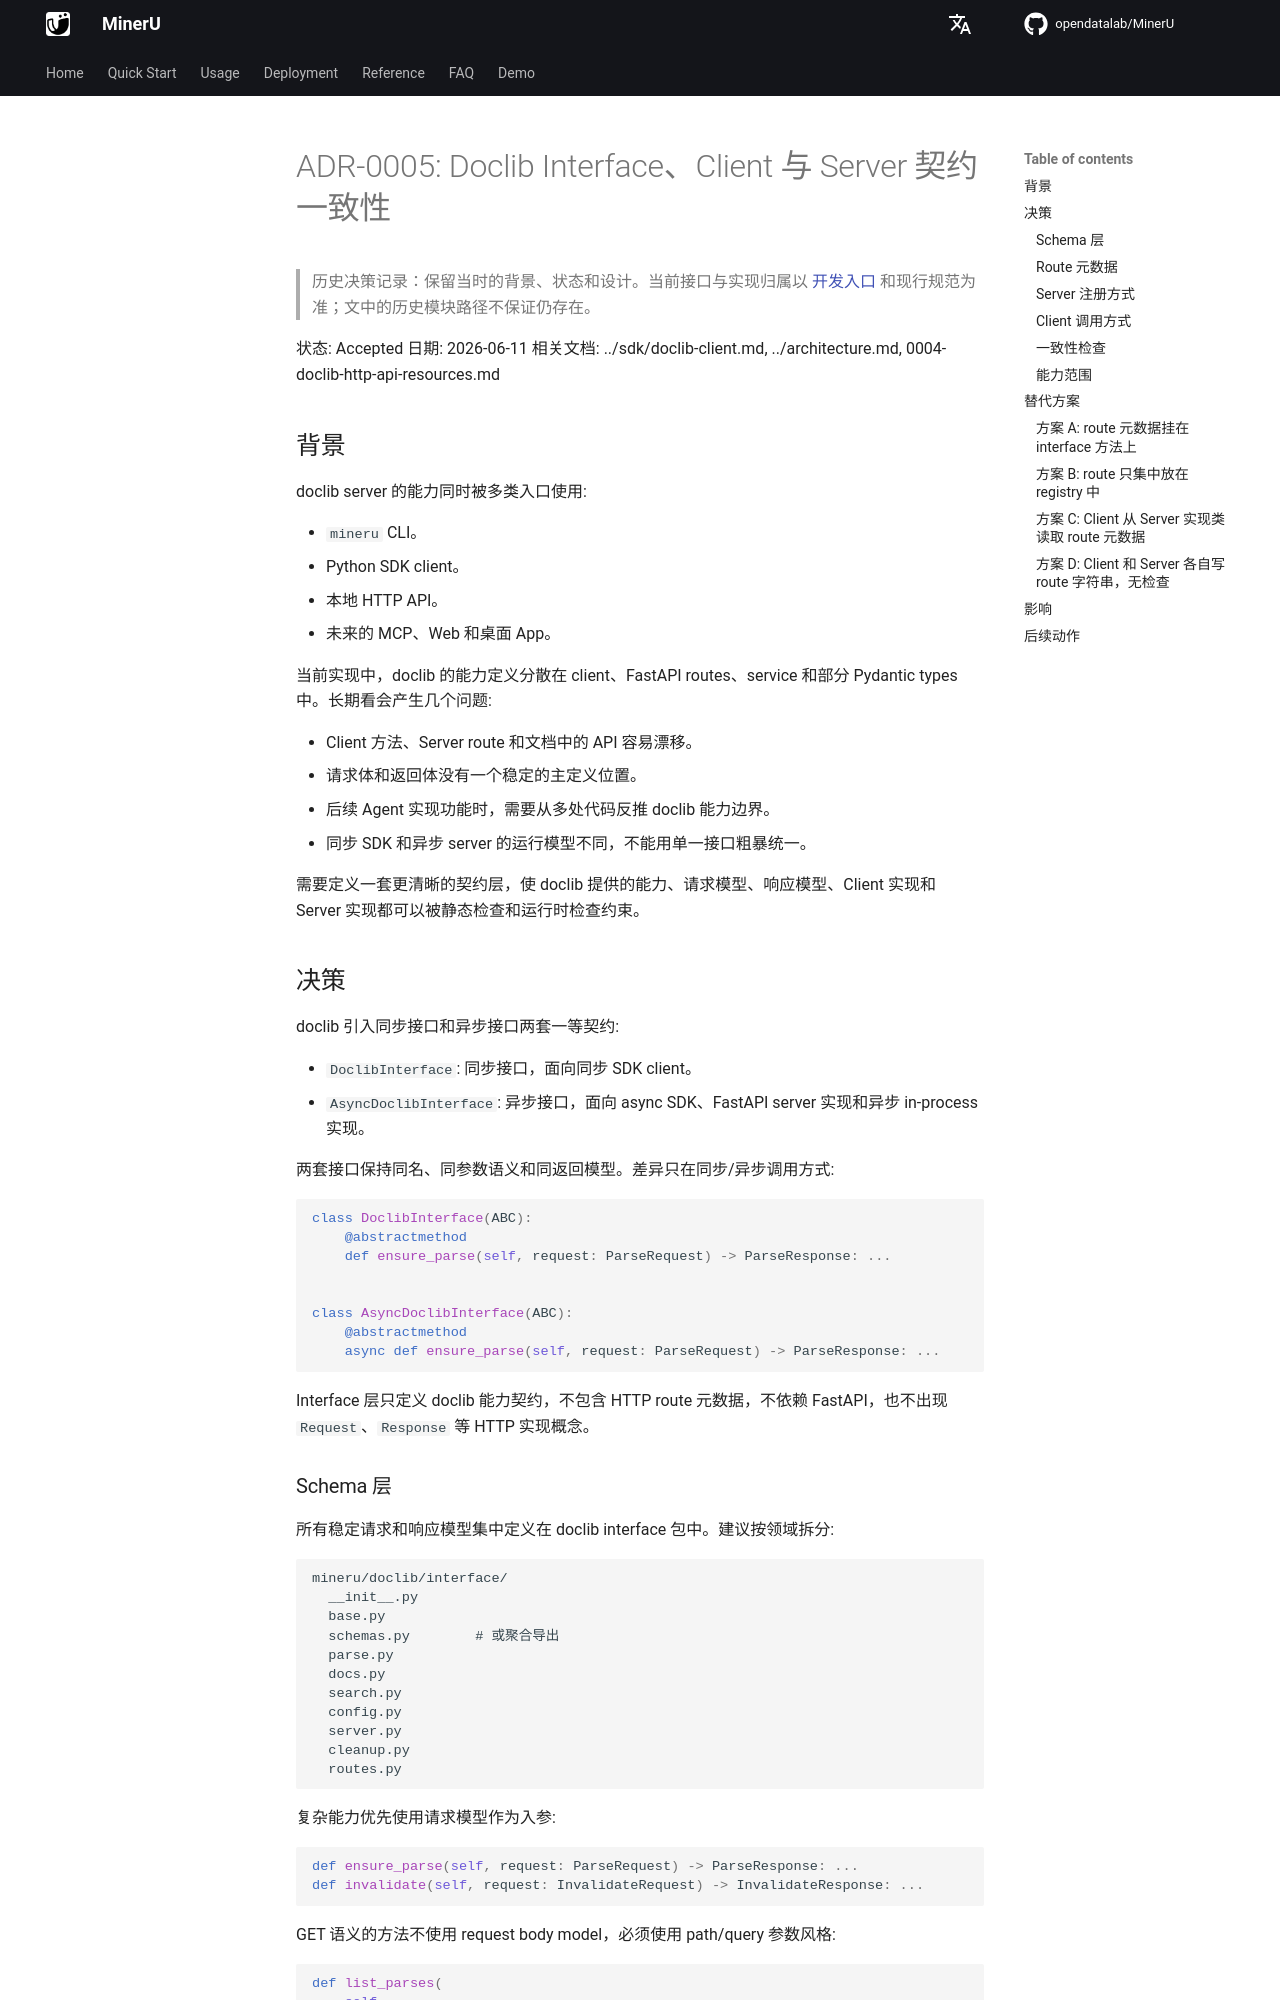

repository: opendatalab/MinerU · page: next/decisions/0005-doclib-interface-client-server-contract/index.html · generator: mkdocs

# ADR-0005: Doclib Interface、Client 与 Server 契约一致性

> 历史决策记录：保留当时的背景、状态和设计。当前接口与实现归属以 [开发入口](../README.md) 和现行规范为准；文中的历史模块路径不保证仍存在。

状态: Accepted
日期: 2026-06-11
相关文档: ../sdk/doclib-client.md, ../architecture.md, 0004-doclib-http-api-resources.md

## 背景

doclib server 的能力同时被多类入口使用:

- `mineru` CLI。
- Python SDK client。
- 本地 HTTP API。
- 未来的 MCP、Web 和桌面 App。

当前实现中，doclib 的能力定义分散在 client、FastAPI routes、service 和部分 Pydantic types 中。长期看会产生几个问题:

- Client 方法、Server route 和文档中的 API 容易漂移。
- 请求体和返回体没有一个稳定的主定义位置。
- 后续 Agent 实现功能时，需要从多处代码反推 doclib 能力边界。
- 同步 SDK 和异步 server 的运行模型不同，不能用单一接口粗暴统一。

需要定义一套更清晰的契约层，使 doclib 提供的能力、请求模型、响应模型、Client 实现和 Server 实现都可以被静态检查和运行时检查约束。

## 决策

doclib 引入同步接口和异步接口两套一等契约:

- `DoclibInterface`: 同步接口，面向同步 SDK client。
- `AsyncDoclibInterface`: 异步接口，面向 async SDK、FastAPI server 实现和异步 in-process 实现。

两套接口保持同名、同参数语义和同返回模型。差异只在同步/异步调用方式:

```python
class DoclibInterface(ABC):
    @abstractmethod
    def ensure_parse(self, request: ParseRequest) -> ParseResponse: ...


class AsyncDoclibInterface(ABC):
    @abstractmethod
    async def ensure_parse(self, request: ParseRequest) -> ParseResponse: ...
```

Interface 层只定义 doclib 能力契约，不包含 HTTP route 元数据，不依赖 FastAPI，也不出现 `Request`、`Response` 等 HTTP 实现概念。
